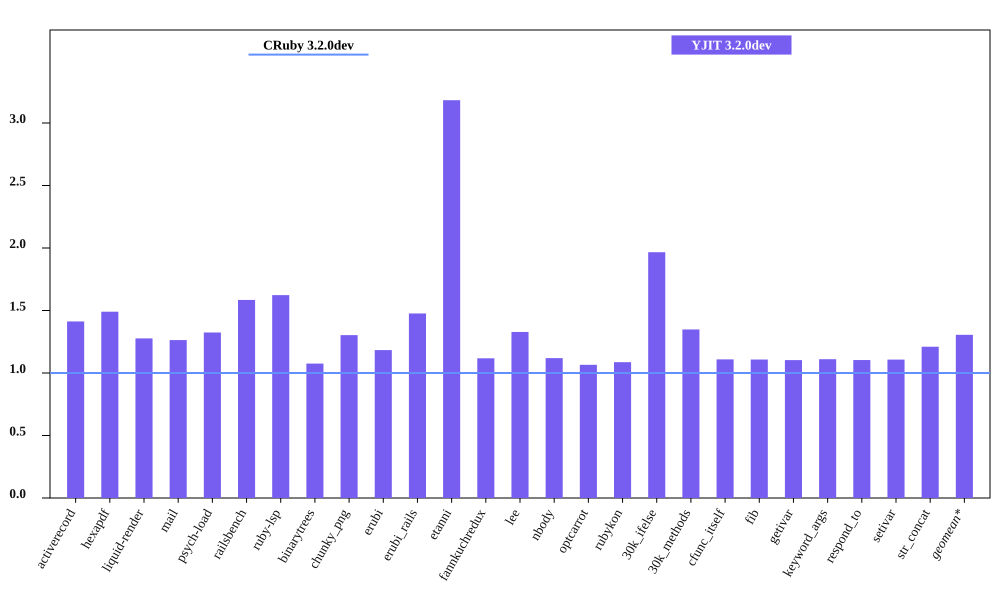

The data file committed next to this chart (first rows):
bench, CRuby 3.2.0dev mem (MiB), YJIT 3.2.0dev mem (MiB), Inline Code, Outlined Code, YJIT Mem overhead
activerecord, 55.37, 78.2, 3, 3
hexapdf, 229, 341.2, 2, 2
liquid-render, 23.96, 30.59, 1, 1
mail, 42.14, 53.25, 2, 2
psych-load, 27.68, 36.64, 1, 1
railsbench, 94.1, 149.1, 6, 6
ruby-lsp, 86.34, 140.1, 6, 6
binarytrees, 22.52, 24.21, 1, 1
chunky_png, 30.81, 40.15, 1, 1
erubi, 69.26, 81.95, 1, 1
erubi_rails, 92.91, 137.2, 5, 5
etanni, 33.05, 105.2, 1, 1
fannkuchredux, 16.68, 18.64, 1, 1
lee, 27.15, 36.07, 1, 1
nbody, 16.87, 18.88, 1, 1
optcarrot, 54.99, 58.59, 1, 1
rubykon, 46.51, 50.54, 1, 1
30k_ifelse, 58.71, 115.4, 6, 6
30k_methods, 49.93, 67.31, 2, 2
cfunc_itself, 16.86, 18.7, 1, 1
fib, 16.78, 18.59, 1, 1
getivar, 16.92, 18.67, 1, 1
keyword_args, 16.86, 18.71, 1, 1
respond_to, 16.91, 18.67, 1, 1
setivar, 16.84, 18.64, 1, 1
str_concat, 95.91, 116.1, 1, 1
